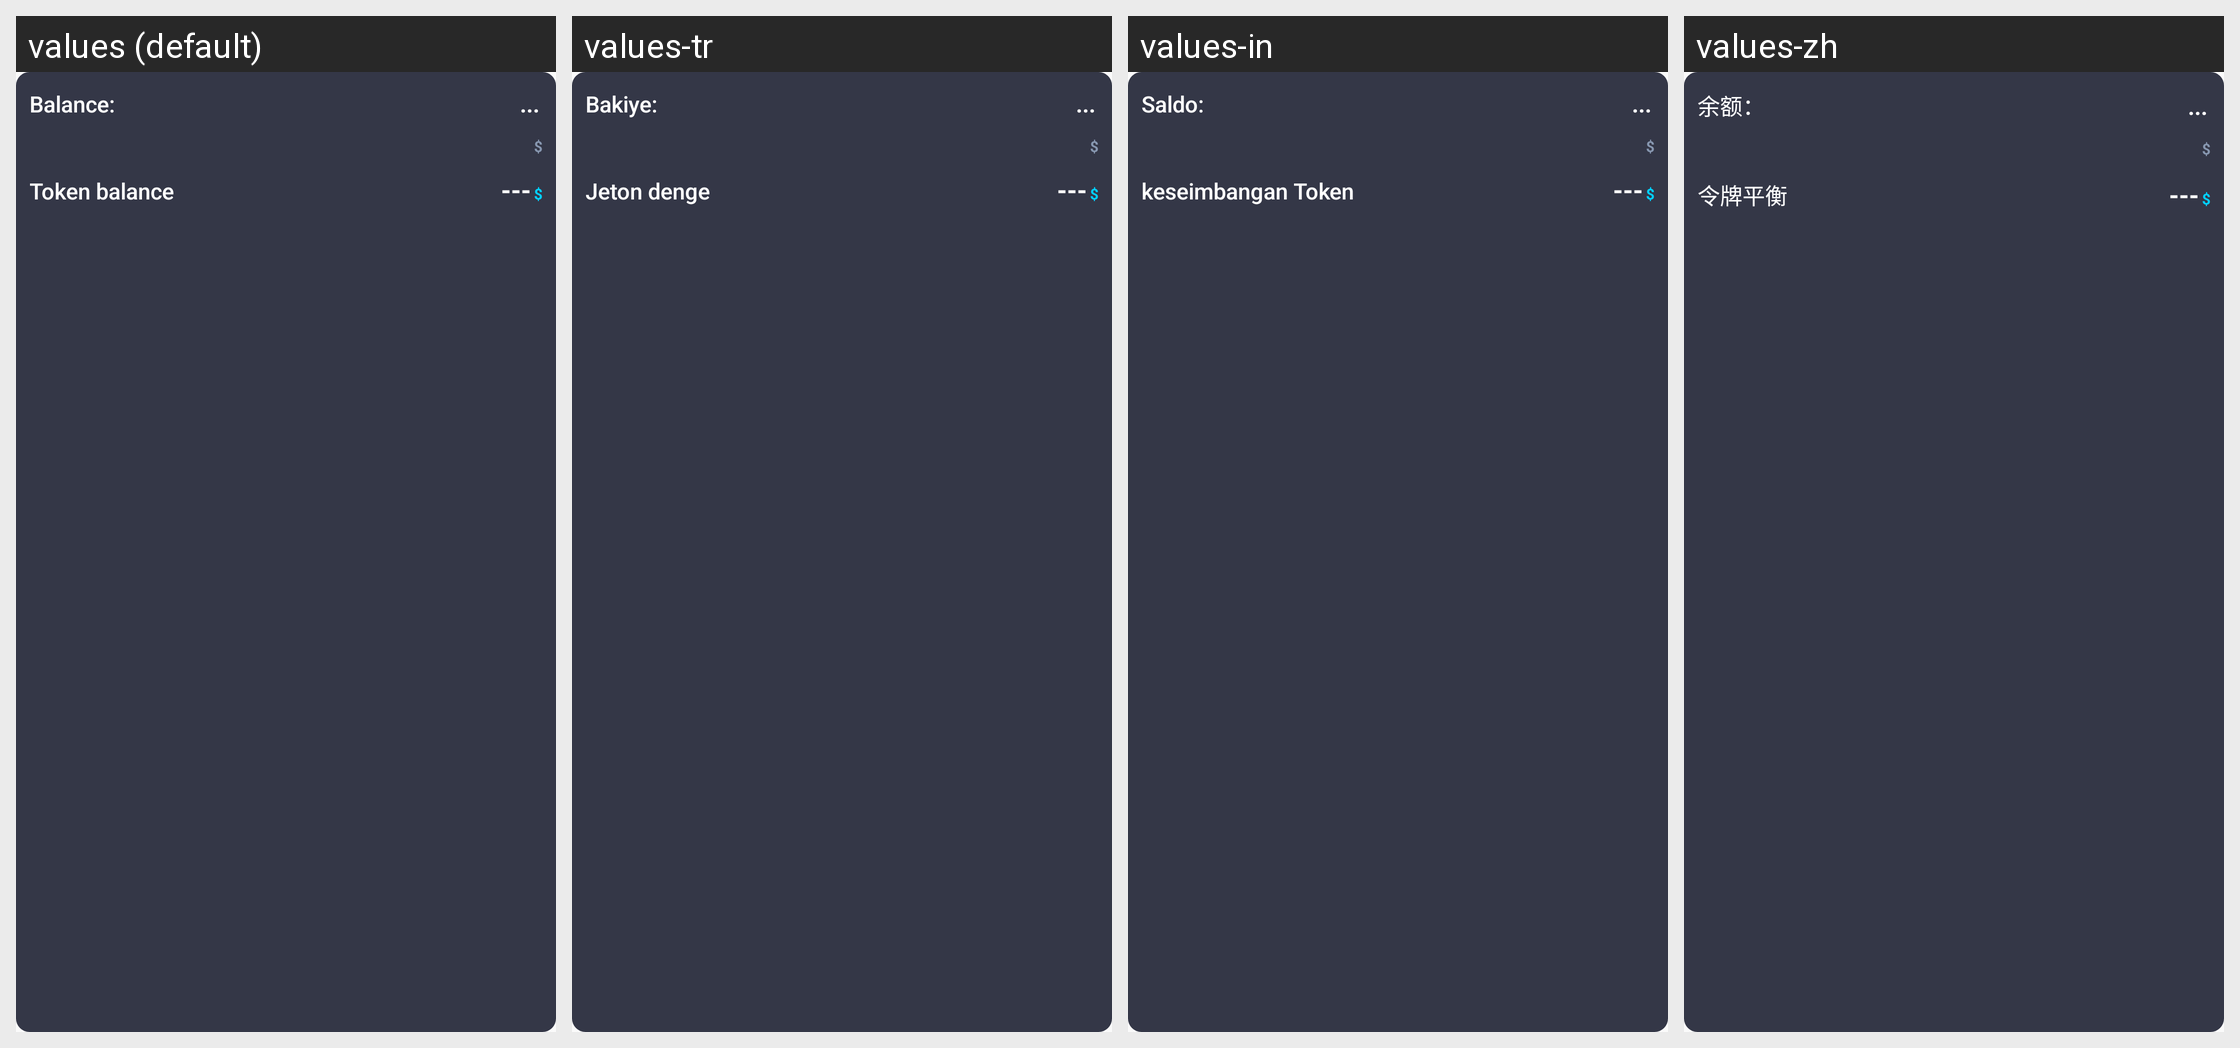

Locale-by-locale string values for the Android screen shown in this grid:
Android screen res/layout/view_balance_info.xml rendered under 4 locales, left to right: values (default), values-tr, values-in, values-zh. Device: Nexus 5 (rendered at 1080×1920; each locale shown at half size, 540×960, under a caption strip naming it); theme AppTheme.
Other locales in the repository, not shown: values-ar, values-de, values-es, values-fr, values-ja, values-ko, values-pt, values-ru, values-vi.
Strings drawn on this screen, with the default value and each locale's value (text and hints the layout hard-codes, and strings that could not be matched under every locale, appear in the picture but are not listed):

balance_with_colon
  values: Balance:
  values-tr: Bakiye:
  values-in: Saldo:
  values-zh: 余额：

ellipsis_placeholder
  values: ...
  values-tr: ...  [not translated; the default value is used]
  values-in: ...  [not translated; the default value is used]
  values-zh: ...  [not translated; the default value is used]

token_balance
  values: Token balance
  values-tr: Jeton denge
  values-in: keseimbangan Token
  values-zh: 令牌平衡

value_stub_text
  values: ---
  values-tr: ---  [not translated; the default value is used]
  values-in: ---  [not translated; the default value is used]
  values-zh: ---  [not translated; the default value is used]
